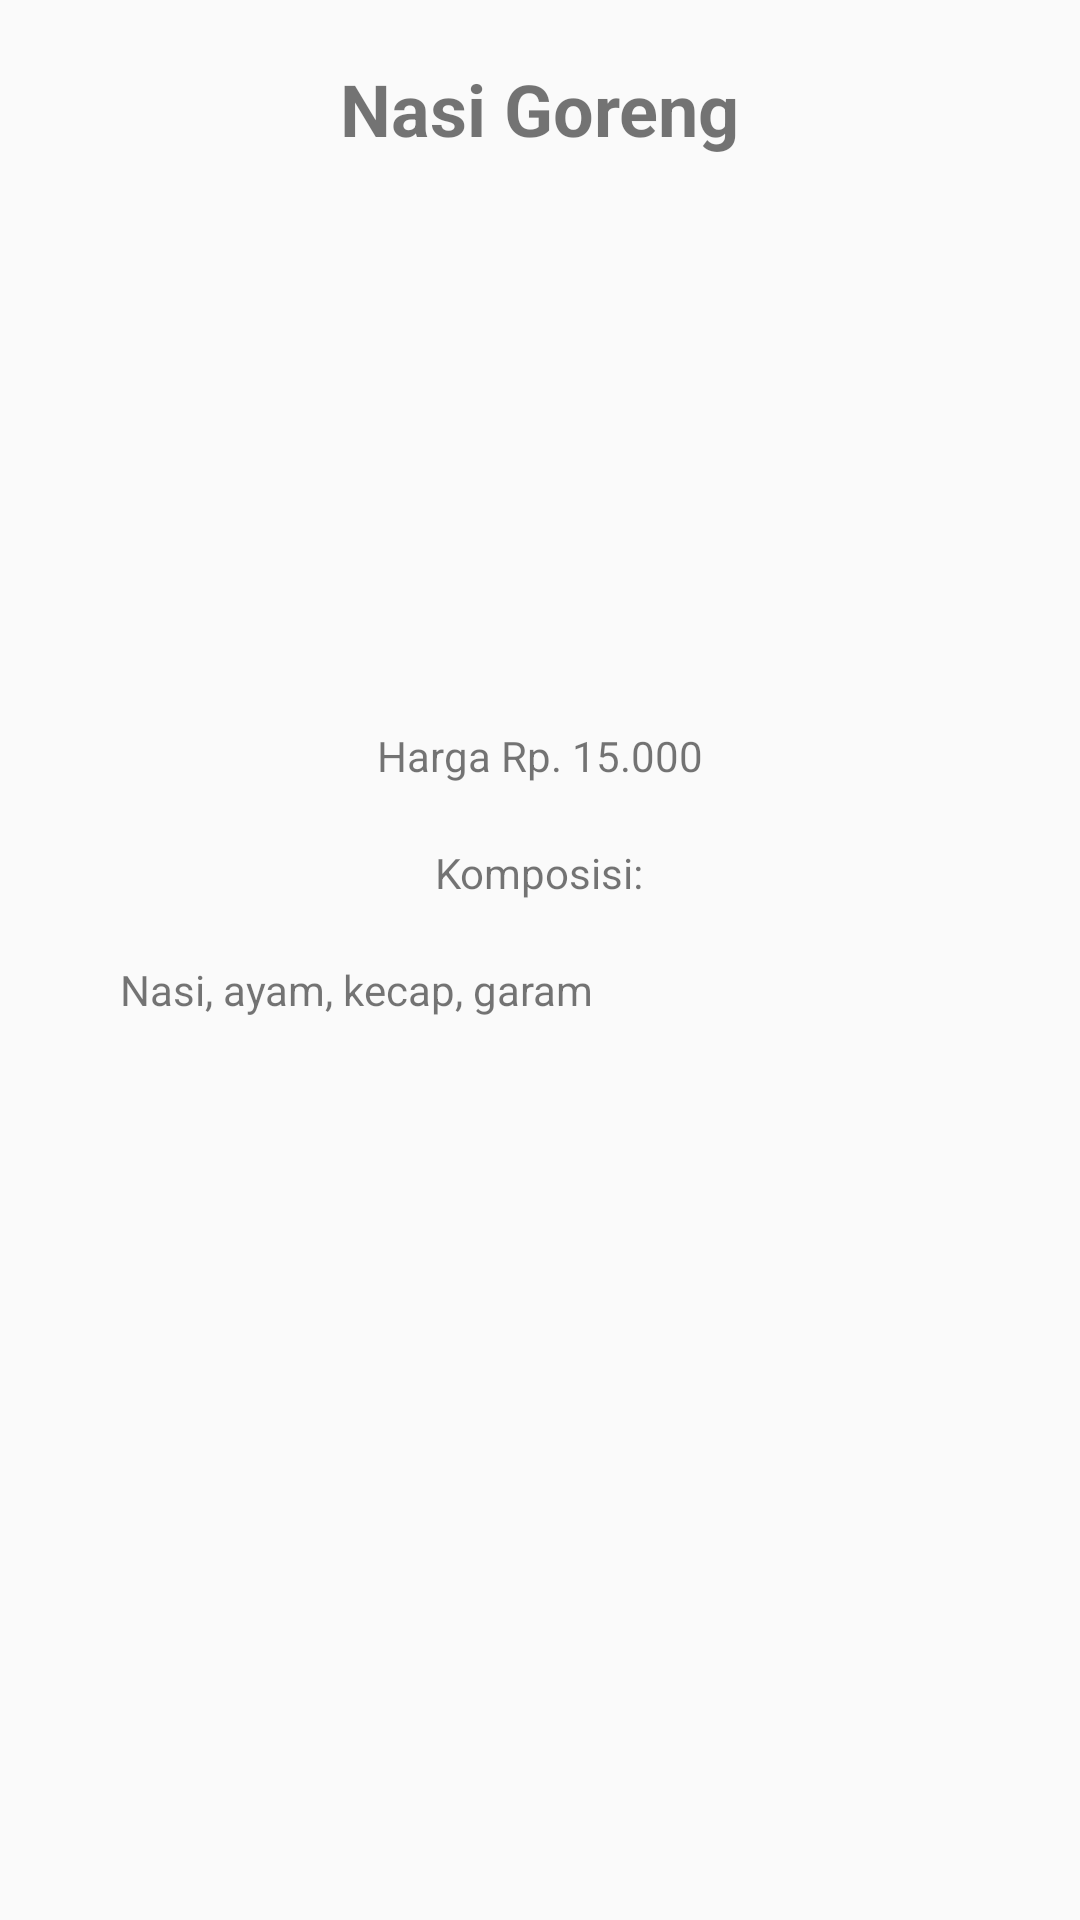

The Android layout XML behind this screen, and the referenced resources:
<!-- AndroidManifest.xml: activity theme AppTheme -->
<!-- res/layout/activity_detail_menu.xml -->
<?xml version="1.0" encoding="utf-8"?>
<RelativeLayout xmlns:android="http://schemas.android.com/apk/res/android"
    xmlns:app="http://schemas.android.com/apk/res-auto"
    xmlns:tools="http://schemas.android.com/tools"
    android:layout_width="match_parent"
    android:layout_height="match_parent"
    android:paddingTop="@dimen/padding_top"
    android:paddingRight="@dimen/padding_side"
    android:paddingLeft="@dimen/padding_side"
    tools:context="com.example.android.leonardo_1202154152_modul2.DetailMenuActivity">

    <TextView
        android:id="@+id/namaMakanan"
        android:layout_width="wrap_content"
        android:layout_height="wrap_content"
        android:layout_centerHorizontal="true"
        android:text="Nasi Goreng"
        android:textSize="24sp"
        android:textStyle="bold"/>

    <ImageView
        android:id="@+id/gambar"
        android:layout_width="match_parent"
        android:layout_height="150dp"
        android:layout_marginTop="@dimen/padding_top"
        android:layout_below="@+id/namaMakanan"
        android:src="@drawable/nasi_goreng" />

    <TextView
        android:id="@+id/textHarga"
        android:layout_width="wrap_content"
        android:layout_height="wrap_content"
        android:layout_marginTop="@dimen/padding_top"
        android:text="Harga Rp. 15.000"
        android:layout_centerHorizontal="true"
        android:layout_below="@id/gambar"/>

    <TextView
        android:id="@+id/komposisi"
        android:layout_width="wrap_content"
        android:layout_height="wrap_content"
        android:layout_centerHorizontal="true"
        android:layout_marginTop="@dimen/padding_top"
        android:layout_below="@+id/textHarga"
        android:text="Komposisi:" />

    <TextView
        android:id="@+id/bahan"
        android:layout_width="wrap_content"
        android:layout_height="wrap_content"
        android:layout_below="@+id/komposisi"
        android:layout_marginTop="@dimen/padding_top"
        android:text="Nasi, ayam, kecap, garam"/>



</RelativeLayout>
<!-- resources referenced by this layout -->
<resources>
  <dimen name="padding_side">40dp</dimen>
  <dimen name="padding_top">20dp</dimen>
  <style name="AppTheme" parent="Theme.AppCompat.Light.DarkActionBar">
          
          <item name="colorPrimary">@color/colorPrimary</item>
          <item name="colorPrimaryDark">@color/colorPrimaryDark</item>
          <item name="colorAccent">@color/colorAccent</item>
      </style>
  <!-- not gathered from this repository: default colours our renderer supplied (Android Studio template values) -->
  <color name="colorPrimary">#FF6200EE</color>
  <color name="colorPrimaryDark">#FF3700B3</color>
  <color name="colorAccent">#FF03DAC5</color>
</resources>
